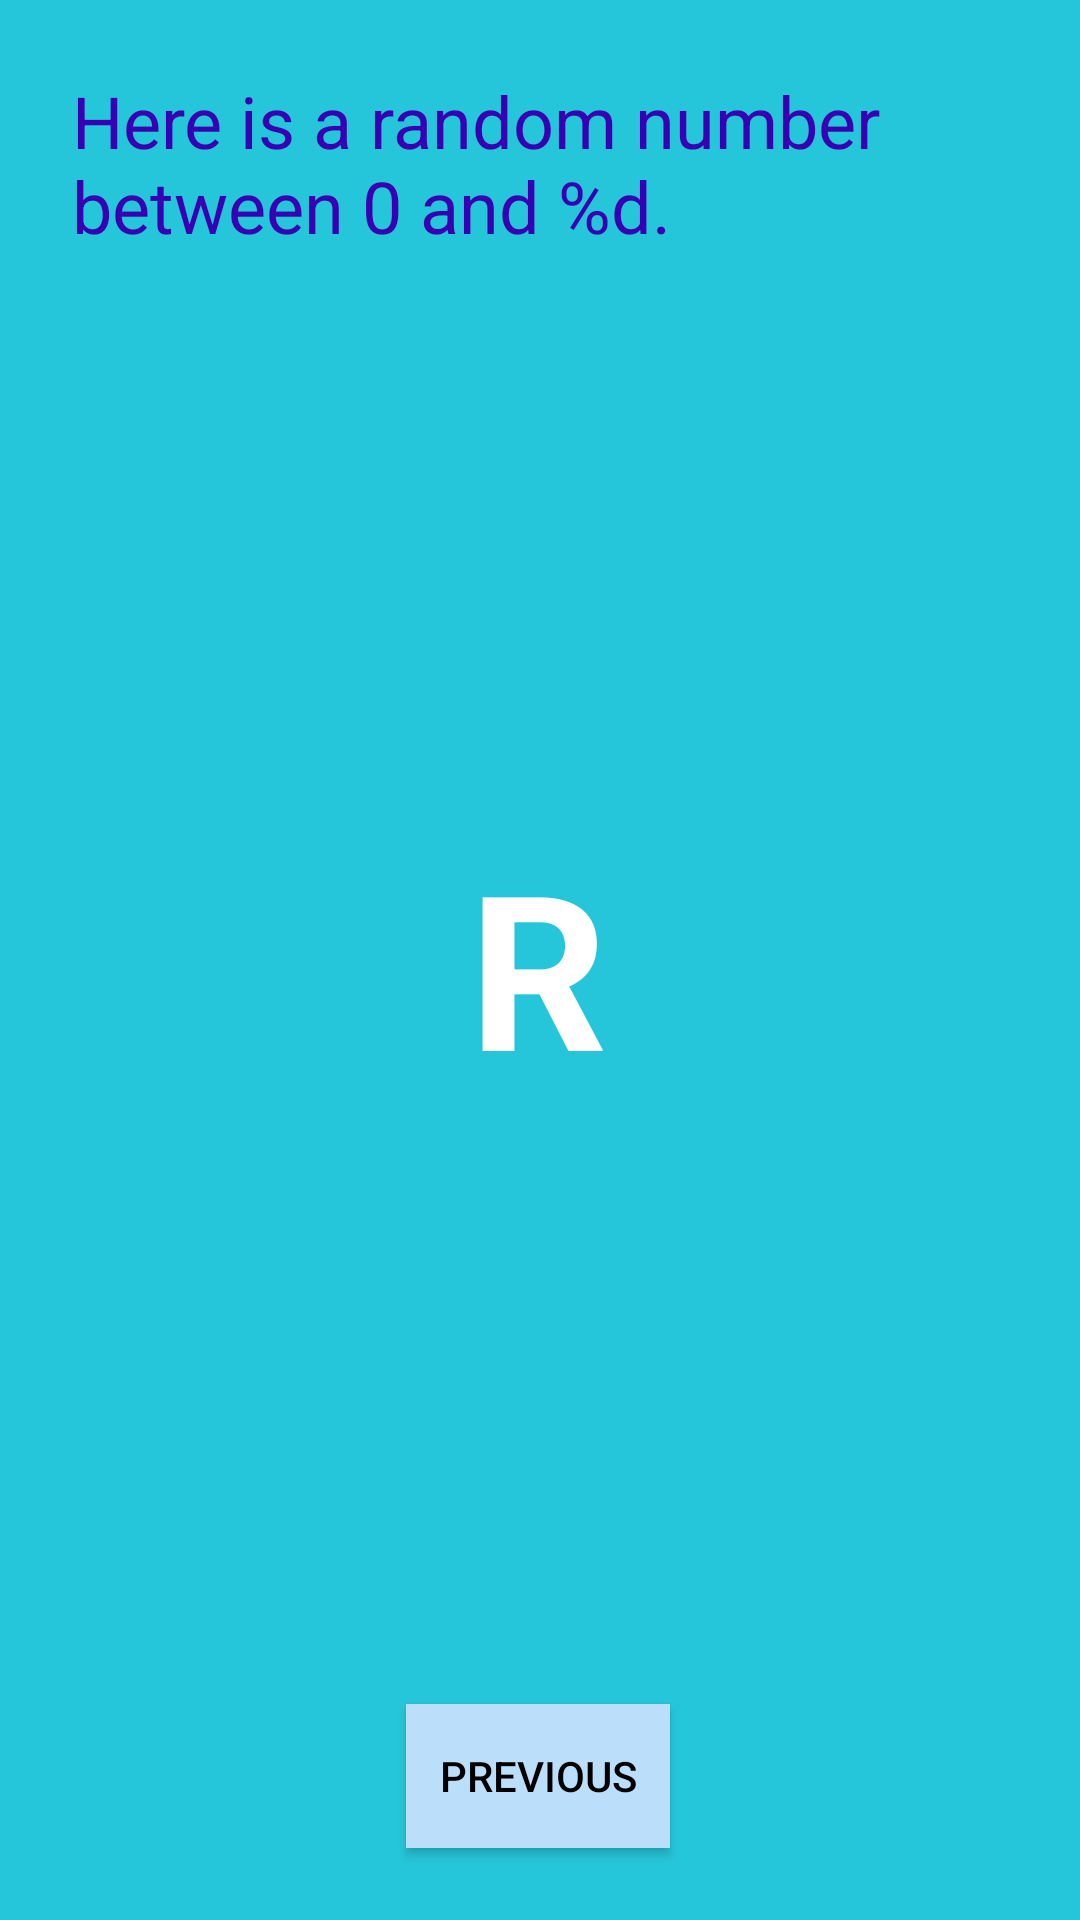

Reconstruct the res/layout file that produces this screen, plus the resources it refers to.
<!-- AndroidManifest.xml: application theme Theme.MyFirstApp -->
<!-- res/layout/fragment_second.xml -->
<?xml version="1.0" encoding="utf-8"?>
<androidx.constraintlayout.widget.ConstraintLayout xmlns:android="http://schemas.android.com/apk/res/android"
    xmlns:app="http://schemas.android.com/apk/res-auto"
    xmlns:tools="http://schemas.android.com/tools"
    android:layout_width="match_parent"
    android:layout_height="match_parent"
    android:background="@color/screenBackground2"
    tools:context=".SecondFragment">

    <TextView
        android:id="@+id/textview_header"
        android:layout_width="0dp"
        android:layout_height="wrap_content"
        android:layout_marginStart="24dp"
        android:layout_marginLeft="24dp"
        android:layout_marginTop="24dp"
        android:layout_marginEnd="24dp"
        android:layout_marginRight="24dp"
        android:text="@string/random_heading"
        android:textColor="@color/colorPrimaryDark"
        android:textSize="24sp"
        app:layout_constraintEnd_toEndOf="parent"
        app:layout_constraintStart_toStartOf="parent"
        app:layout_constraintTop_toTopOf="parent" />

    <androidx.appcompat.widget.AppCompatButton
        android:id="@+id/button_second"
        android:layout_width="wrap_content"
        android:layout_height="wrap_content"
        android:layout_marginBottom="24dp"
        android:background="@color/buttonBackground"
        android:text="@string/previous"
        android:textColor="@color/black"
        app:layout_constraintBottom_toBottomOf="parent"
        app:layout_constraintEnd_toEndOf="parent"
        app:layout_constraintHorizontal_bias="0.498"
        app:layout_constraintStart_toStartOf="parent" />

    <TextView
        android:id="@+id/textView_random"
        android:layout_width="wrap_content"
        android:layout_height="wrap_content"
        android:text="R"
        android:textColor="@android:color/white"
        android:textSize="72sp"
        android:textStyle="bold"
        app:layout_constraintBottom_toTopOf="@+id/button_second"
        app:layout_constraintEnd_toEndOf="parent"
        app:layout_constraintHorizontal_bias="0.498"
        app:layout_constraintStart_toStartOf="parent"
        app:layout_constraintTop_toBottomOf="@+id/textview_header"
        app:layout_constraintVertical_bias="0.489" />
</androidx.constraintlayout.widget.ConstraintLayout>
<!-- resources referenced by this layout -->
<resources>
  <color name="black">#FF000000</color>
  <color name="buttonBackground">#BBDEFB</color>
  <color name="colorPrimaryDark">#3700B3</color>
  <color name="screenBackground2">#26C6DA</color>
  <string name="previous">Previous</string>
  <string name="random_heading">Here is a random number between 0 and %d.</string>
  <style name="Theme.MyFirstApp" parent="Theme.MaterialComponents.DayNight.DarkActionBar">
          
          <item name="colorPrimary">@color/purple_500</item>
          <item name="colorPrimaryVariant">@color/purple_700</item>
          <item name="colorOnPrimary">@color/white</item>
          
          <item name="colorSecondary">@color/teal_200</item>
          <item name="colorSecondaryVariant">@color/teal_700</item>
          <item name="colorOnSecondary">@color/black</item>
          
          <item name="android:statusBarColor" tools:targetApi="l">?attr/colorPrimaryVariant</item>
          
      </style>
  <color name="purple_500">#FF6200EE</color>
  <color name="purple_700">#FF3700B3</color>
  <color name="white">#FFFFFFFF</color>
  <color name="teal_200">#FF03DAC5</color>
  <color name="teal_700">#FF018786</color>
</resources>
